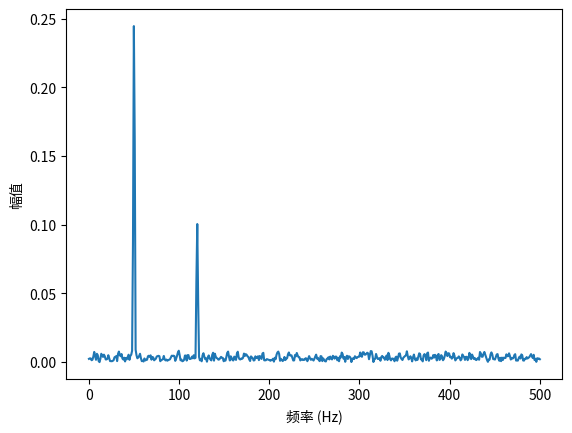

Source code (Python):
import numpy as np
import matplotlib.pyplot as plt

fs = 1000          # 采样率 1000 Hz
N = 1024           # 1024 个点
t = np.arange(N) / fs

# 构造一个信号：50Hz + 120Hz + 噪声
x = 0.5*np.sin(2*np.pi*50*t) + 0.2*np.sin(2*np.pi*120*t) + 0.1*np.random.randn(N)

# 加汉宁窗，做 FFT
X = np.fft.rfft(x * np.hanning(N))
freqs = np.fft.rfftfreq(N, 1/fs)
amp = np.abs(X) / (N/2)

plt.plot(freqs, amp)
plt.xlabel('频率 (Hz)')
plt.ylabel('幅值')
plt.show()
